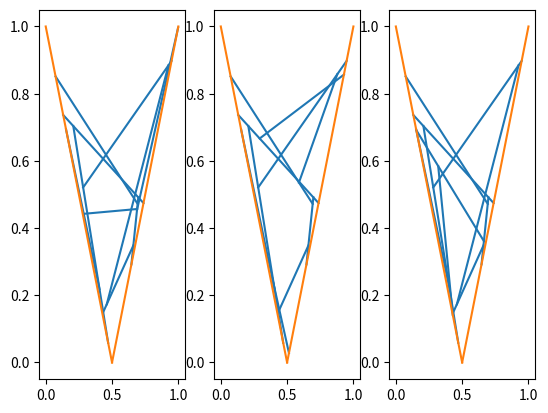

This chart was generated by the following Python code: (Note: this script raises an exception after producing the figure.)
##
## Title:   Web
# [redacted]
## Description:
##          Defines the main features of the class Web
##      and its parent class Holder.

import numpy as np
import matplotlib.pyplot as plt

class Holder():
    
    def __init__ (self):
        self.holdlines = []
        
    def __len__(self):
        return len(self.holdlines)

    def __getitem__(self, index):
        return self.holdlines[index]
    
    def __getiter__(self):
        return self.holdlines
    
    def add_holdline(self, orig, dest):
        self.holdlines.append((orig, dest))
        
    def check_holdable(self, point):
        point = np.array(point)
        for holdline in self:
            orig, dest = holdline
            if sum(orig-point)*sum(dest-point) == 0:
                return True
        return False
    
    def plot(self, fig = None, ax = None):
        if not fig:
            for holdline in self:
                x = [holdline[0][0], holdline[1][0]]
                y = [holdline[0][1], holdline[1][1]]
                plt.plot(x,y, "tab:orange")
        else:
            for holdline in self:
                x = [holdline[0][0], holdline[1][0]]
                y = [holdline[0][1], holdline[1][1]]
                ax.plot(x,y, "tab:orange")
        
class Web():
    def __init__(self, holder, genome = []):
        self.wall = holder
        self.web_points = []
        self.DNA = []
        
        if genome:
            for gene in genome:
                self.new_gene(*gene)
                
    def __len__(self):
        """ Number of threads in the web"""
        return len(self.web_points)
    
    def __getitem__(self, index): ## include the wall!
        return self.web_points[index]

    def __getiter__(self): ## include the wall
        return self.web_points

    def __lt__(self, other):
        return True

    def get_genome(self):
        return self.DNA[:]
    
    def crossover(self, other):
        assert len(self.DNA) == len(other.DNA), "self and other must have same length"
        assert self.wall == other.wall, "self and other must hava same wall"
        
        genome1 = self.get_genome()
        genome2 = other.get_genome()

        i = np.random.randint(0, len(genome1))
        new_genome = genome1[:i] + genome2[i:]
        return Web(self.wall, new_genome)
        
    def flyhaunt(self, fly_radius, fly_num, ax = None):
        n = 0
        for x,y in np.random.random((fly_num, 2)):
            if self.checkhaunt([x,y], fly_radius):
                n += 1
                if ax:
                    ax.scatter(x,y, c="tab:green")
            else:
                if ax:
                    ax.scatter(x,y, c="tab:red")
        return n

    def sweep_flyhaunt(self, rarr, fly_num, itnum):
        narr = []
        
        for r in rarr:
            n = 0
            for j in range(itnum):
                n += wb1.flyhaunt(r,fly_num)/fly_num
            n /= itnum
            narr.append(n)
        return np.array(narr)
        
    def checkhaunt(self, point, radius): ## not working
        point = np.array(point)
        radius2 = radius*radius
        d = lambda x,a,b: sum((x-a)*(x-a)) * (1-sum((x-a)*(b-a))**2/sum((x-a)*(x-a))/sum((b-a)*(b-a)))
        for thread in self:
            orig, dest = thread
            if d(point, orig, dest)<radius2:
                if ((point < orig) == (point > dest)).any():
                    return True
        return False

    def mutation(self):
        i, j  = np.random.choice(range(len(self.DNA)), 2, replace=False)
        aux_gene = self.DNA[i]
        self.DNA[i] = self.DNA[j]
        self.DNA[j] = aux_gene
        return self

    def ext_mutation(self):
        genome = self.get_genome()
        nw = Web(self.wall, genome)
        return nw.mutation()
    
    def new_gene(self, int1, prp1, int2, prp2):
        NN = (len(self.web_points)+len(self.wall))
        int1 = int1 % NN
        int2 = int2 % NN

        if int1 < len(self.web_points):
            orig0, dest0 = self.web_points[int1]
        else:
            orig0, dest0 = self.wall[int1-len(self.web_points)]
            
        if int2 < len(self.web_points):
            orig1, dest1 = self.web_points[int2]
        else:
            orig1, dest1 = self.wall[int2-len(self.web_points)]

        neworig = orig0*(1-prp1) + dest0*prp1
        newdest = orig1*(1-prp2) + dest1*prp2
       
        self.DNA.append([int1, prp1, int2, prp2])
        self.web_points.append((neworig,newdest))
        return neworig, newdest

    def rand_web(self, thread_num):
        for n in range(thread_num):
            self.new_randshot()
        return self
    
    def new_randshot(self):
        randind = np.random.choice(range(len(self)+len(self.wall)), 2, replace=False)
        randprp = np.random.random(2)
        return self.new_gene(randind[0], randprp[0], randind[1], randprp[1])
    
    def check_holdable(self,point):
        point = np.array(point)
        if self.wall.check_holdable(point):
            return True
        for thread in self:
            orig, dest = thread
            if sum(orig-point)*sum(dest-point) == 0:
                return True
        return False
    
    def plot(self, fig = None, ax = None):
        if not fig:
            for thread in self:
                x = [thread[0][0], thread[1][0]]
                y = [thread[0][1], thread[1][1]]
                plt.plot(x,y, "tab:blue")
        else:
            for thread in self:
                x = [thread[0][0], thread[1][0]]
                y = [thread[0][1], thread[1][1]]
                ax.plot(x,y, "tab:blue")

def create_circular_holder(r = 1, c = (0,0)):
    cc = Holder()
    for i in range(0, 200):
        theta = i * np.pi/100
        cc.add_holdline(np.array([np.cos(theta),np.sin(theta)]),
                          np.array([np.cos(theta+np.pi/100),np.sin(theta+np.pi/100)]))
    return cc

def create_triang_holder(a = (0.5,0), b = (1,1), c = (0,1)):
    cc = Holder()
    cc.add_holdline(np.array(a), np.array(b))
    cc.add_holdline(np.array(a), np.array(c))
    return cc

def create_rect_holder(p1=(0,0), p2=(1,0), h=1):
    cc = Holder()
    cc.add_holdline(np.array(p1), np.array((p1[0],p1[1]+h)))
    cc.add_holdline(np.array(p2), np.array((p2[0],p2[1]+h)))
    return cc

if __name__ == "__main__":
    thread_num = 10
    generation_num = 100
    wall = create_triang_holder()
    fig, ax = plt.subplots(1, 3)

    generation = []
    
    for i in range(generation_num):
        wb = Web(wall)
        wb.rand_web(thread_num)
        generation.append((wb.flyhaunt(0.01, 100)/100,wb))
    generation.sort()

    for n in range(10):
        alpha = generation[-1][1]
        for i in range(len(generation)):
            wb = alpha.crossover(generation[i][1])
##            wb.mutation()
            generation[i] = (wb.flyhaunt(0.01, 100)/100, wb)
        generation.sort()
    
    print("1 : ", generation[-1][0])
    print("2 : ", generation[-2][0])
    print("3 : ", generation[-3][0])
    
    generation[-1][1].plot(fig, ax[0])
    wall.plot(fig, ax[0])
    generation[-2][1].plot(fig, ax[1])
    wall.plot(fig,ax[1])
    generation[-3][1].plot(fig, ax[2])
    wall.plot(fig,ax[2])
    plt.show()
    
    g = np.array(generation)
    plt.plot(g[:, 0])
    plt.show()
